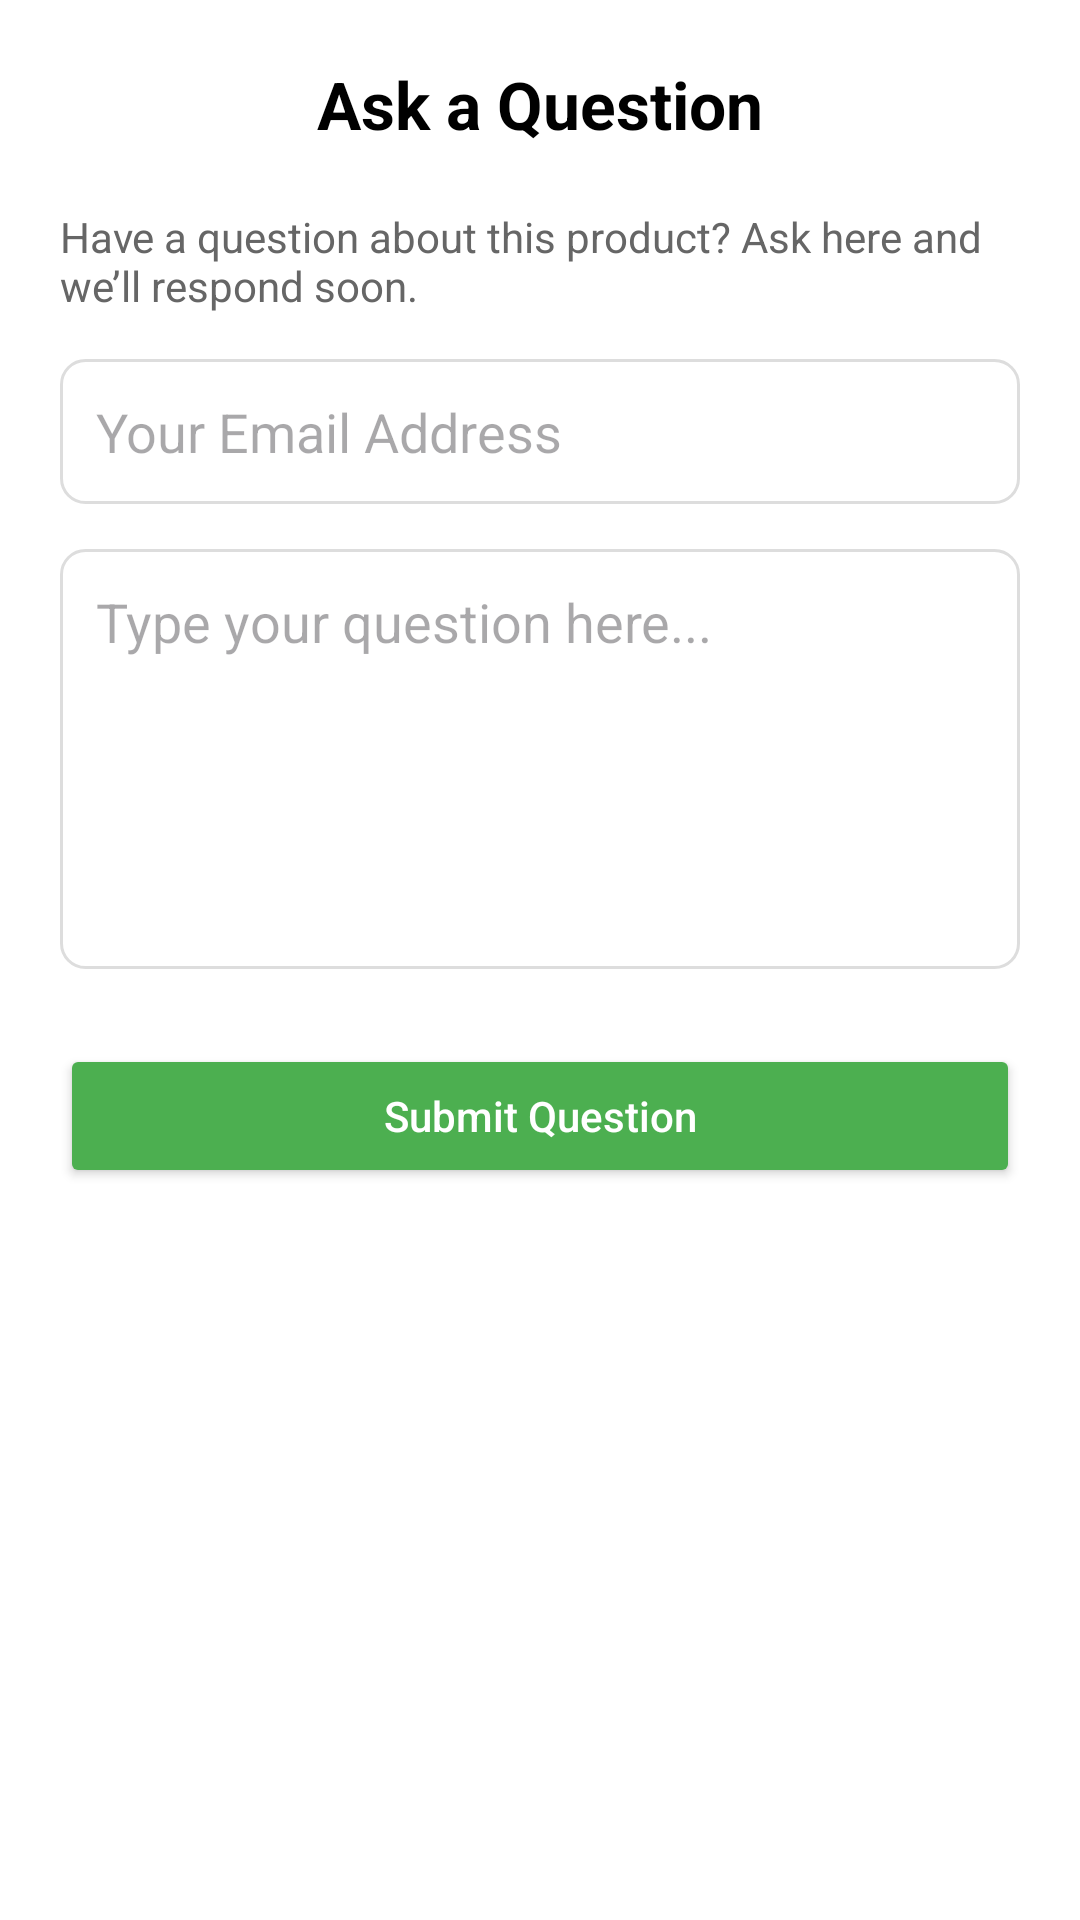

The Android layout XML behind this screen, and the referenced resources:
<!-- AndroidManifest.xml: application theme Theme.SagarSweets -->
<!-- res/layout/fragment_ask_question.xml -->
<?xml version="1.0" encoding="utf-8"?>
<FrameLayout xmlns:android="http://schemas.android.com/apk/res/android"
    xmlns:tools="http://schemas.android.com/tools"
    android:layout_width="match_parent"
    android:layout_height="match_parent"
    tools:context=".AskQuestionFragment">

    
    <ScrollView xmlns:android="http://schemas.android.com/apk/res/android"
        android:layout_width="match_parent"
        android:layout_height="match_parent"
        android:fillViewport="true"
        android:id="@+id/main"
        android:background="@color/white">

        <LinearLayout
            android:layout_width="match_parent"
            android:layout_height="wrap_content"
            android:orientation="vertical"
            android:padding="20dp">

            
            <TextView
                android:layout_width="wrap_content"
                android:layout_height="wrap_content"
                android:text="Ask a Question"
                android:textSize="22sp"
                android:textStyle="bold"
                android:textColor="@color/black"
                android:layout_gravity="center_horizontal"
                android:paddingBottom="20dp"/>

            
            <TextView
                android:layout_width="match_parent"
                android:layout_height="wrap_content"
                android:text="Have a question about this product? Ask here and we’ll respond soon."
                android:textSize="14sp"
                android:textColor="#666666"
                android:paddingBottom="15dp"/>

            
            <EditText
                android:id="@+id/etEmail"
                android:layout_width="match_parent"
                android:layout_height="wrap_content"
                android:hint="Your Email Address"
                android:inputType="textEmailAddress"
                android:background="@drawable/edittext_bg"
                android:padding="12dp"
                android:layout_marginBottom="15dp"/>

            
            <EditText
                android:id="@+id/etQuestion"
                android:layout_width="match_parent"
                android:layout_height="140dp"
                android:hint="Type your question here..."
                android:inputType="textMultiLine"
                android:gravity="top"
                android:background="@drawable/edittext_bg"
                android:padding="12dp"
                android:layout_marginBottom="25dp"/>

            
            <Button
                android:id="@+id/btnSubmitQuestion"
                android:layout_width="match_parent"
                android:layout_height="wrap_content"
                android:text="Submit Question"
                android:textAllCaps="false"
                android:backgroundTint="@color/sagar_button"
                android:textColor="@color/white"/>

        </LinearLayout>

    </ScrollView>


</FrameLayout>
<!-- resources referenced by this layout -->
<resources>
  <color name="black">#FF000000</color>
  <color name="white">#FFFFFFFF</color>
  <!-- drawable edittext_bg (drawable) -->
  <?xml version="1.0" encoding="utf-8"?>
  <shape xmlns:android="http://schemas.android.com/apk/res/android">
      <solid android:color="@color/white"/>
      <corners android:radius="8dp"/>
      <stroke
          android:width="1dp"
          android:color="#DDDDDD"/>
  </shape>
  <style name="Theme.SagarSweets" parent="Base.Theme.SagarSweets" />
  <style name="Base.Theme.SagarSweets" parent="Theme.Material3.DayNight.NoActionBar">
          
          
          <item name="colorPrimary">@color/md_theme_primary</item>
          <item name="colorSecondary">@color/md_theme_secondary</item>
      </style>
  <color name="md_theme_primary">#8B0000</color>
  <color name="md_theme_secondary">#FFB703</color>
</resources>
